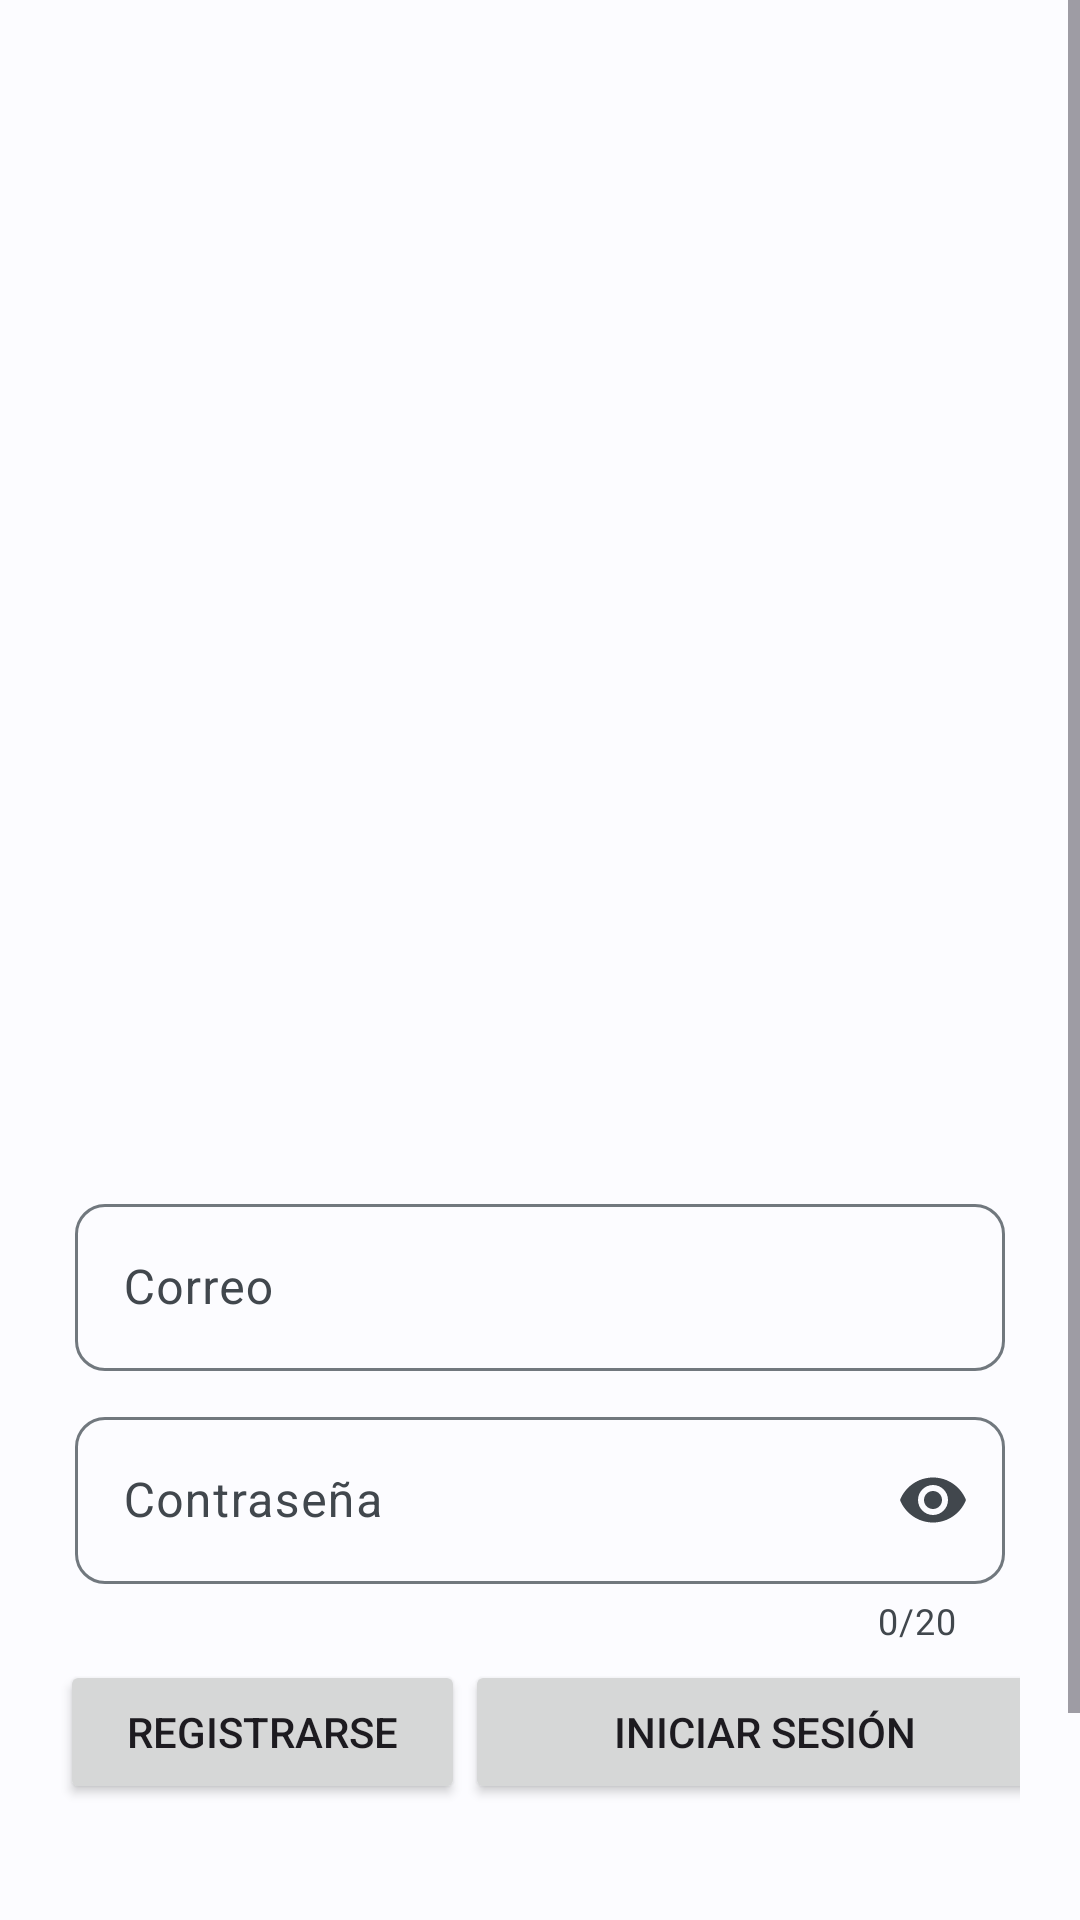

Write the Android layout XML for this screen, with the resource values it uses.
<!-- AndroidManifest.xml: application theme Theme.ProjectTFG -->
<!-- res/layout/fragment_account.xml -->
<?xml version="1.0" encoding="utf-8"?>
<RelativeLayout xmlns:android="http://schemas.android.com/apk/res/android"
    xmlns:app="http://schemas.android.com/apk/res-auto"
    xmlns:tools="http://schemas.android.com/tools"
    android:layout_width="match_parent"
    android:layout_height="match_parent"
    android:windowSoftInputMode="adjustResize">


    <ScrollView
        android:layout_width="match_parent"
        android:layout_height="match_parent"
        android:fillViewport="true">

        <LinearLayout
            android:layout_width="match_parent"
            android:layout_height="wrap_content"
            android:orientation="vertical"
            android:padding="20dp">

            <ImageView
                android:id="@+id/imageView"
                android:layout_width="match_parent"
                android:layout_height="300dp"
                android:paddingBottom="10dp"
                android:src="@drawable/logo" />

            <com.google.android.material.textfield.TextInputLayout
                android:id="@+id/tiResg"
                android:layout_width="match_parent"
                android:layout_height="wrap_content"
                android:hint="Nombre"
                android:padding="5dp"
                android:visibility="invisible"
                app:boxCornerRadiusBottomEnd="10dp"
                app:boxCornerRadiusBottomStart="10dp"
                app:boxCornerRadiusTopEnd="10dp"
                app:boxCornerRadiusTopStart="10dp">

                <com.google.android.material.textfield.TextInputEditText
                    android:id="@+id/textFieldNombre"
                    android:layout_width="match_parent"
                    android:layout_height="wrap_content" />

            </com.google.android.material.textfield.TextInputLayout>

            <com.google.android.material.textfield.TextInputLayout
                android:layout_width="match_parent"
                android:layout_height="wrap_content"
                android:hint="Correo"
                android:padding="5dp"
                app:boxCornerRadiusBottomEnd="10dp"
                app:boxCornerRadiusBottomStart="10dp"
                app:boxCornerRadiusTopEnd="10dp"
                app:boxCornerRadiusTopStart="10dp">

                <com.google.android.material.textfield.TextInputEditText
                    android:id="@+id/textFieldCorreo"
                    android:layout_width="match_parent"
                    android:layout_height="wrap_content" />

            </com.google.android.material.textfield.TextInputLayout>

            <com.google.android.material.textfield.TextInputLayout
                android:id="@+id/tiContrase"
                android:layout_width="match_parent"
                android:layout_height="wrap_content"
                android:hint="Contraseña"
                android:padding="5dp"
                app:boxCornerRadiusBottomEnd="10dp"
                app:boxCornerRadiusBottomStart="10dp"
                app:boxCornerRadiusTopEnd="10dp"
                app:boxCornerRadiusTopStart="10dp"
                app:counterEnabled="true"
                app:counterMaxLength="20"
                app:endIconMode="password_toggle">

                <com.google.android.material.textfield.TextInputEditText
                    android:id="@+id/textFieldContrasena"
                    android:layout_width="match_parent"
                    android:layout_height="wrap_content"
                    android:inputType="textPassword" />

            </com.google.android.material.textfield.TextInputLayout>

            <LinearLayout
                android:layout_width="match_parent"
                android:layout_height="wrap_content"
                android:orientation="horizontal">

                <Button
                    android:id="@+id/buttonResgistrar"
                    android:layout_width="150dp"
                    android:layout_height="wrap_content"
                    android:layout_gravity="end"
                    android:layout_weight="1"
                    android:text="@string/tv_regis" />

                <Space
                    android:layout_width="wrap_content"
                    android:layout_height="wrap_content"
                    android:layout_weight="1" />

                <Button
                    android:id="@+id/buttonLogin"
                    android:layout_width="200dp"
                    android:layout_height="wrap_content"
                    android:layout_gravity="end"
                    android:text="@string/tv_iniciarS" />

            </LinearLayout>

            <Button
                android:id="@+id/buttonCamContra"
                android:layout_width="match_parent"
                android:layout_height="wrap_content"
                android:layout_gravity="center"
                android:layout_weight="0"
                android:text="@string/tv_restablecerContra"
                android:visibility="invisible" />

            <Button
                android:id="@+id/buttonCerrarSesi"
                android:layout_width="match_parent"
                android:layout_height="wrap_content"
                android:layout_gravity="center"
                android:layout_weight="0"
                android:text="@string/tv_cerrarSe"
                android:visibility="invisible" />

        </LinearLayout>
    </ScrollView>

</RelativeLayout>
<!-- resources referenced by this layout -->
<resources>
  <string name="tv_cerrarSe">Cerrar sesión</string>
  <string name="tv_iniciarS">Iniciar sesión</string>
  <string name="tv_regis">Registrarse</string>
  <string name="tv_restablecerContra">Restablecer contraseña</string>
  <color name="md_theme_light_primary">#000000</color>
  <color name="md_theme_light_onPrimary">#FFFFFF</color>
  <color name="md_theme_light_primaryContainer">#C8E6FF</color>
  <color name="md_theme_light_onPrimaryContainer">#001E2F</color>
  <color name="md_theme_light_secondary">#4F606E</color>
  <color name="md_theme_light_onSecondary">#FFFFFF</color>
  <color name="md_theme_light_secondaryContainer">#D3E5F5</color>
  <color name="md_theme_light_onSecondaryContainer">#0B1D29</color>
  <color name="md_theme_light_tertiary">#64597C</color>
  <color name="md_theme_light_onTertiary">#FFFFFF</color>
  <color name="md_theme_light_tertiaryContainer">#EADDFF</color>
  <color name="md_theme_light_onTertiaryContainer">#1F1635</color>
  <color name="md_theme_light_error">#BA1A1A</color>
  <color name="md_theme_light_errorContainer">#FFDAD6</color>
  <color name="md_theme_light_onError">#FFFFFF</color>
  <color name="md_theme_light_onErrorContainer">#410002</color>
  <color name="md_theme_light_background">#FCFCFF</color>
  <color name="md_theme_light_onBackground">#191C1E</color>
  <color name="md_theme_light_surface">#FCFCFF</color>
  <color name="md_theme_light_onSurface">#191C1E</color>
  <color name="md_theme_light_surfaceVariant">#DDE3EA</color>
  <color name="md_theme_light_onSurfaceVariant">#41474D</color>
  <color name="md_theme_light_outline">#71787E</color>
  <color name="md_theme_light_inverseOnSurface">#F0F0F3</color>
  <color name="md_theme_light_inverseSurface">#2E3133</color>
  <color name="md_theme_light_inversePrimary">#89CEFF</color>
</resources>
